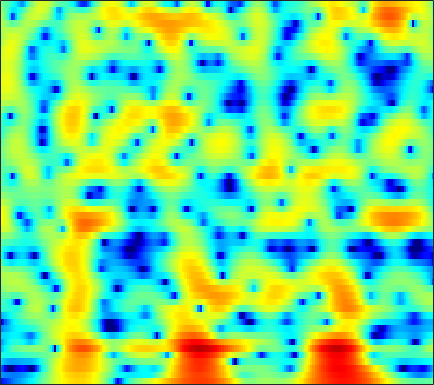

Source data for this figure (header and first rows):
-16.82, -16.301, -15.417, -14.423, -13.684, -12.732, -11.859, -11.246, -10.472, -9.7509, -9.0196, -8.472, -7.7053, -6.8937, -6.2417, -5.3267, -4.349, -3.5855, -2.5412, -1.4866, -0.44478, 0.31277, 1.2825, 2.2008
-10.55, -10.93, -11.38, -11.71, -11.89, -12.03, -12.04, -11.95, -11.71, -11.33, -10.8, -10.31, -9.534, -8.638, -7.895, -6.827, -5.691, -4.806, -3.605, -2.399, -1.205, -0.3288, 0.801, 1.876
-12.78, -14.86, -18.41, -23.49, -27.93, -26.1, -21.82, -19.74, -18.07, -17.28, -17.23, -17.7, -19.14, -21.7, -23.47, -20.84, -15.76, -12.57, -9.109, -6.279, -3.898, -2.326, -0.4633, 1.181
-7.592, -8.349, -9.239, -9.903, -10.21, -10.39, -10.31, -10.18, -9.974, -9.748, -9.556, -9.444, -9.342, -9.213, -9.02, -8.545, -7.74, -6.92, -5.615, -4.179, -2.725, -1.648, -0.2613, 1.06
-4.605, -4.813, -4.962, -4.977, -4.921, -4.785, -4.595, -4.435, -4.203, -3.919, -3.646, -3.46, -3.236, -3.015, -2.836, -2.581, -2.31, -2.096, -1.801, -1.493, -1.181, -0.9319, -0.5431, -0.02945
-8.732, -7.716, -6.089, -4.597, -3.666, -2.671, -1.922, -1.49, -1.046, -0.7085, -0.4985, -0.3864, -0.2515, -0.0843, 0.0763, 0.3099, 0.542, 0.6589, 0.7053, 0.5455, 0.06638, -0.6019, -2.141, -4.992
-10.49, -9.438, -7.852, -6.488, -5.682, -4.883, -4.414, -4.281, -4.399, -4.863, -5.687, -6.495, -7.679, -8.543, -8.475, -7.265, -5.449, -4.106, -2.536, -1.326, -0.4312, 0.0591, 0.5279, 0.9071
-7.813, -7.679, -7.363, -6.979, -6.712, -6.415, -6.245, -6.251, -6.482, -7.021, -7.918, -8.835, -10.44, -11.99, -12.16, -10.44, -7.926, -6.14, -4.066, -2.341, -0.9133, 0.001971, 1.066, 1.997
-11.29, -10.82, -9.984, -9.055, -8.359, -7.517, -6.817, -6.379, -5.915, -5.573, -5.325, -5.167, -4.961, -4.635, -4.294, -3.712, -3.014, -2.423, -1.59, -0.749, 0.07544, 0.6671, 1.421, 2.138
-21.55, -16.84, -13.05, -10.52, -9.053, -7.482, -6.244, -5.471, -4.59, -3.833, -3.183, -2.757, -2.227, -1.704, -1.357, -0.9563, -0.5908, -0.3217, 0.024, 0.3407, 0.6383, 0.8633, 1.197, 1.584
-9.387, -8.776, -7.752, -6.676, -5.918, -4.987, -4.134, -3.512, -2.709, -1.919, -1.152, -0.6098, 0.0513, 0.6036, 0.9164, 1.208, 1.375, 1.399, 1.25, 0.8906, 0.3536, -0.1589, -0.8689, -1.361
-3.853, -3.804, -3.842, -3.995, -4.196, -4.534, -4.756, -4.689, -4.076, -2.95, -1.568, -0.5379, 0.6872, 1.623, 2.146, 2.638, 2.842, 2.759, 2.33, 1.499, 0.1628, -1.303, -4.247, -9.549
-3.159, -3.138, -3.463, -4.298, -5.37, -7.736, -12.12, -19.24, -18.69, -9.484, -5.061, -2.866, -0.7855, 0.631, 1.398, 2.058, 2.313, 2.286, 2.033, 1.561, 0.8916, 0.3199, -0.4104, -0.9145
-1.873, -1.516, -1.292, -1.38, -1.591, -2.013, -2.446, -2.576, -2.333, -1.643, -0.7129, -0.01266, 0.8004, 1.405, 1.74, 1.913, 1.825, 1.649, 1.282, 0.7242, 0.01877, -0.5507, -1.294, -1.929
-0.1174, 0.4545, 1.019, 1.384, 1.564, 1.716, 1.815, 1.874, 1.951, 2.023, 2.087, 2.105, 2.052, 1.881, 1.635, 1.138, 0.5516, 0.03746, -0.8192, -1.809, -2.925, -3.918, -5.579, -7.947
1.069, 1.556, 2.042, 2.389, 2.562, 2.698, 2.748, 2.723, 2.615, 2.423, 2.127, 1.826, 1.303, 0.6042, -0.05788, -1.08, -2.365, -3.538, -5.231, -6.823, -7.978, -8.351, -8.387, -8.156
1.789, 1.957, 2.104, 2.178, 2.188, 2.147, 2.044, 1.925, 1.706, 1.399, 0.9794, 0.5779, -0.09, -0.9459, -1.72, -3.03, -4.836, -6.534, -9.624, -15.01, -26.86, -19, -11.52, -7.537
0.8443, 0.5688, 0.1873, -0.1851, -0.4141, -0.6464, -0.8168, -0.9063, -1.04, -1.266, -1.593, -1.919, -2.468, -3.093, -3.589, -4.371, -5.025, -5.469, -6.074, -6.375, -6.087, -5.465, -4.128, -2.45
-2.01, -3.08, -4.68, -6.22, -7.01, -7.222, -6.674, -6.119, -5.542, -5.283, -5.415, -5.763, -6.532, -7.513, -8.23, -8.662, -8.312, -7.643, -6.349, -4.844, -3.387, -2.296, -0.8496, 0.5518
-4.336, -6.153, -9.583, -15.27, -22.84, -18.53, -12.6, -10.27, -8.541, -7.789, -7.826, -8.35, -9.785, -12.43, -15.92, -28.54, -19.45, -13.44, -8.743, -5.521, -3.14, -1.651, 0.06506, 1.546
-3.338, -4.177, -5.391, -6.505, -7.093, -7.375, -7.209, -6.974, -6.662, -6.54, -6.668, -6.931, -7.442, -8.069, -8.446, -8.482, -7.741, -6.832, -5.172, -3.475, -1.884, -0.7651, 0.5658, 1.74
-1.598, -1.827, -2.205, -2.615, -2.921, -3.309, -3.643, -3.884, -4.155, -4.416, -4.643, -4.782, -4.891, -4.855, -4.708, -4.285, -3.739, -3.204, -2.298, -1.411, -0.5049, 0.1601, 0.9638, 1.678
0.5914, 0.6893, 0.6065, 0.3319, 0.007527, -0.5471, -1.2, -1.734, -2.496, -3.241, -3.858, -4.181, -4.354, -4.141, -3.767, -3.064, -2.266, -1.547, -0.6867, 0.08014, 0.7729, 1.161, 1.546, 1.763
3.59, 3.73, 3.577, 3.071, 2.506, 1.527, 0.2964, -0.7662, -2.391, -4.274, -6.473, -8.154, -9.568, -8.665, -6.882, -4.49, -2.364, -1.086, 0.162, 1.151, 1.791, 2.079, 2.217, 2.021
5.142, 4.914, 4.282, 3.239, 2.209, 0.5101, -1.533, -3.2, -5.42, -7.638, -10.07, -12.2, -14.65, -12.53, -9.431, -6.04, -3.486, -2.203, -1.081, -0.3297, -0.02981, 0.1121, 0.1949, 0.2432
5.835, 5.27, 4.184, 2.67, 1.156, -1.464, -5.086, -8.816, -15.99, -16.68, -11.82, -9.627, -7.562, -5.959, -4.88, -3.626, -2.627, -2.335, -2.256, -2.892, -4.146, -5.394, -6.731, -5.99
5.247, 4.681, 3.688, 2.397, 1.216, -0.6691, -2.861, -4.59, -6.403, -6.884, -6.077, -5.141, -3.942, -2.956, -2.377, -1.828, -1.677, -1.768, -2.308, -3.481, -5.402, -7.544, -10.41, -9.261
3.034, 2.664, 2.061, 1.345, 0.757, -0.06604, -0.8497, -1.365, -1.892, -2.145, -2.159, -2.033, -1.773, -1.485, -1.304, -1.158, -1.165, -1.221, -1.49, -1.81, -2.202, -2.404, -2.43, -2.042
0.8503, 0.6478, 0.3332, -0.01598, -0.2773, -0.5997, -0.8519, -0.9832, -1.073, -1.064, -0.9739, -0.879, -0.734, -0.5954, -0.5162, -0.4574, -0.4294, -0.4625, -0.5374, -0.6016, -0.6412, -0.6073, -0.491, -0.2436
-0.9658, -1.135, -1.423, -1.727, -1.915, -2.032, -1.97, -1.793, -1.422, -0.9848, -0.5333, -0.231, 0.09928, 0.3271, 0.4254, 0.4629, 0.4271, 0.3174, 0.183, 0.005217, -0.09476, -0.1241, -0.05218, 0.1496
-2.188, -2.519, -3.28, -4.316, -5.123, -5.754, -5.301, -4.319, -2.701, -1.187, 0.02865, 0.739, 1.413, 1.793, 1.901, 1.827, 1.488, 1.142, 0.5175, -0.1594, -0.776, -1.085, -1.141, -0.8079
-2.264, -2.553, -3.673, -5.991, -9.142, -18.31, -13.76, -7.577, -3.038, -0.2493, 1.586, 2.521, 3.318, 3.672, 3.671, 3.325, 2.575, 1.727, 0.118, -2.089, -5.052, -7.39, -8.254, -5.683
-2.15, -1.792, -1.683, -1.917, -2.143, -2.17, -1.576, -0.7486, 0.562, 1.808, 2.799, 3.327, 3.728, 3.793, 3.612, 3.072, 2.199, 1.21, -0.4555, -2.792, -5.636, -7.89, -8.714, -6.649
-1.821, -1.156, -0.4555, 0.09172, 0.4576, 0.9045, 1.376, 1.736, 2.197, 2.605, 2.876, 2.978, 2.938, 2.698, 2.379, 1.788, 1, 0.3294, -0.6519, -1.637, -2.538, -3.02, -3.403, -3.487
-1.132, -0.4321, 0.3767, 1.08, 1.527, 2.027, 2.414, 2.632, 2.819, 2.856, 2.741, 2.543, 2.138, 1.562, 1.041, 0.2363, -0.6476, -1.25, -2.051, -2.615, -3.015, -3.142, -3.177, -3.087
-0.8502, -0.1016, 0.8139, 1.597, 2.085, 2.607, 2.958, 3.103, 3.135, 2.955, 2.571, 2.126, 1.328, 0.288, -0.6497, -2.087, -3.613, -4.858, -6.163, -6.951, -6.734, -6.177, -5.063, -3.912
-1.835, -0.8282, 0.3726, 1.363, 1.965, 2.574, 2.961, 3.097, 3.058, 2.78, 2.217, 1.602, 0.4813, -0.9937, -2.386, -4.666, -7.723, -10.59, -16.53, -26.07, -17.03, -12.39, -8.284, -5.374
-4.131, -2.575, -0.9526, 0.2735, 0.9862, 1.701, 2.165, 2.357, 2.389, 2.146, 1.583, 0.9432, -0.233, -1.837, -3.329, -5.743, -8.514, -10.87, -13.54, -14.99, -13.69, -11.71, -8.518, -5.433
-4.556, -3.393, -2.213, -1.323, -0.7567, -0.1, 0.4724, 0.8196, 1.125, 1.143, 0.8547, 0.3952, -0.5576, -1.946, -3.301, -5.572, -8.564, -11.47, -17.46, -32.14, -18.53, -12.99, -8.251, -4.761
-3.623, -3.799, -4.269, -4.807, -4.938, -4.375, -3.123, -2.095, -0.9293, -0.2149, 0.06171, -0.03405, -0.5604, -1.473, -2.405, -3.955, -5.848, -7.145, -8.876, -9.666, -8.793, -7.483, -5.259, -2.922
-2.522, -3.702, -6.308, -11.39, -21.07, -15.28, -7.401, -4.409, -1.992, -0.5928, 0.07224, 0.1981, -0.06405, -0.7462, -1.479, -2.706, -3.982, -5.064, -6.109, -6.74, -6.503, -5.728, -4.208, -2.33
0.2557, -0.2947, -1.28, -2.263, -2.692, -2.495, -1.57, -0.7416, 0.2164, 0.8488, 1.063, 0.9664, 0.5153, -0.3272, -1.216, -2.737, -4.779, -6.67, -10.04, -13.91, -14.87, -11.77, -7.767, -4.566
2.244, 2.257, 2.175, 2.053, 1.967, 1.928, 1.945, 1.959, 1.928, 1.755, 1.4, 0.9875, 0.2305, -0.7736, -1.713, -3.248, -5.168, -6.833, -9.414, -12.02, -12.61, -11.2, -8.73, -6.434
3.335, 3.538, 3.684, 3.696, 3.635, 3.46, 3.186, 2.912, 2.436, 1.825, 1.092, 0.4584, -0.4948, -1.543, -2.37, -3.522, -4.645, -5.573, -6.599, -7.388, -7.984, -8.218, -8.296, -8.281
4.192, 4.448, 4.627, 4.629, 4.52, 4.211, 3.721, 3.233, 2.418, 1.435, 0.2846, -0.6609, -1.97, -3.239, -4.09, -5.003, -5.714, -6.05, -6.52, -6.956, -7.495, -8.137, -9.416, -11.59
4.593, 4.89, 5.095, 5.08, 4.915, 4.493, 3.822, 3.144, 2.001, 0.5443, -1.26, -2.855, -5.309, -7.952, -9.648, -10.55, -9.859, -8.908, -7.886, -7.285, -7.028, -7.084, -7.569, -8.369
4.223, 4.597, 4.873, 4.884, 4.715, 4.252, 3.507, 2.749, 1.453, -0.224, -2.355, -4.335, -7.713, -12.59, -17.97, -19.69, -13.75, -10.99, -8.525, -6.992, -6.026, -5.499, -4.991, -4.627
3.514, 3.963, 4.309, 4.369, 4.236, 3.808, 3.098, 2.383, 1.179, -0.2731, -1.965, -3.361, -5.262, -6.985, -7.953, -8.541, -8.204, -7.714, -6.763, -5.783, -4.936, -4.39, -3.725, -3.153
3.342, 3.804, 4.176, 4.279, 4.178, 3.798, 3.133, 2.451, 1.302, -0.0917, -1.663, -2.905, -4.529, -5.893, -6.616, -7.063, -6.901, -6.607, -5.928, -5.127, -4.38, -3.901, -3.331, -2.856
3.651, 4.139, 4.588, 4.784, 4.745, 4.433, 3.806, 3.119, 1.899, 0.2842, -1.739, -3.578, -6.488, -9.683, -11.54, -11.49, -9.657, -8.155, -6.559, -5.343, -4.397, -3.886, -3.429, -3.168
3.137, 3.876, 4.63, 5.069, 5.184, 5.047, 4.573, 3.982, 2.861, 1.325, -0.7466, -2.727, -6.15, -10.69, -14.05, -13.39, -10.22, -8.255, -6.638, -5.602, -4.912, -4.526, -4.23, -4.204
1.322, 2.55, 3.704, 4.412, 4.699, 4.789, 4.566, 4.203, 3.462, 2.438, 1.138, 0.0279, -1.572, -3.138, -4.149, -5.117, -5.785, -6.089, -6.533, -6.945, -7.191, -7.1, -6.676, -6.217
1.022, 1.987, 2.907, 3.489, 3.748, 3.889, 3.834, 3.679, 3.329, 2.805, 2.136, 1.53, 0.6138, -0.4437, -1.311, -2.64, -4.175, -5.765, -8.422, -12.24, -16.64, -16.16, -11.83, -8.695
1.982, 2.177, 2.317, 2.34, 2.304, 2.248, 2.229, 2.241, 2.273, 2.271, 2.171, 1.998, 1.618, 1.041, 0.4491, -0.5862, -2.012, -3.295, -5.489, -8.117, -10.18, -10.28, -8.653, -6.678
2.26, 1.764, 0.8929, -0.1534, -0.9271, -1.627, -1.625, -1.177, -0.2812, 0.6551, 1.408, 1.837, 2.177, 2.279, 2.177, 1.834, 1.251, 0.6996, -0.1454, -1.02, -1.76, -2.186, -2.575, -2.783
1.845, 0.8161, -1.177, -4.21, -7.699, -15.62, -13.71, -8.433, -4.369, -1.853, -0.09436, 0.9188, 1.977, 2.743, 3.16, 3.493, 3.623, 3.511, 3.204, 2.706, 2.007, 1.358, 0.2397, -1.292
0.9437, 0.1047, -1.429, -3.417, -5.075, -6.892, -7.294, -6.692, -5.448, -4.181, -2.803, -1.725, -0.2251, 1.192, 2.134, 3.134, 3.818, 4.13, 4.249, 4.048, 3.499, 2.841, 1.599, -0.1945
-0.503, -0.8804, -1.576, -2.488, -3.25, -4.367, -5.601, -6.676, -8.475, -10.48, -10.7, -8.575, -5.009, -2.013, -0.2537, 1.541, 2.778, 3.455, 3.986, 4.149, 3.978, 3.629, 2.912, 1.947
